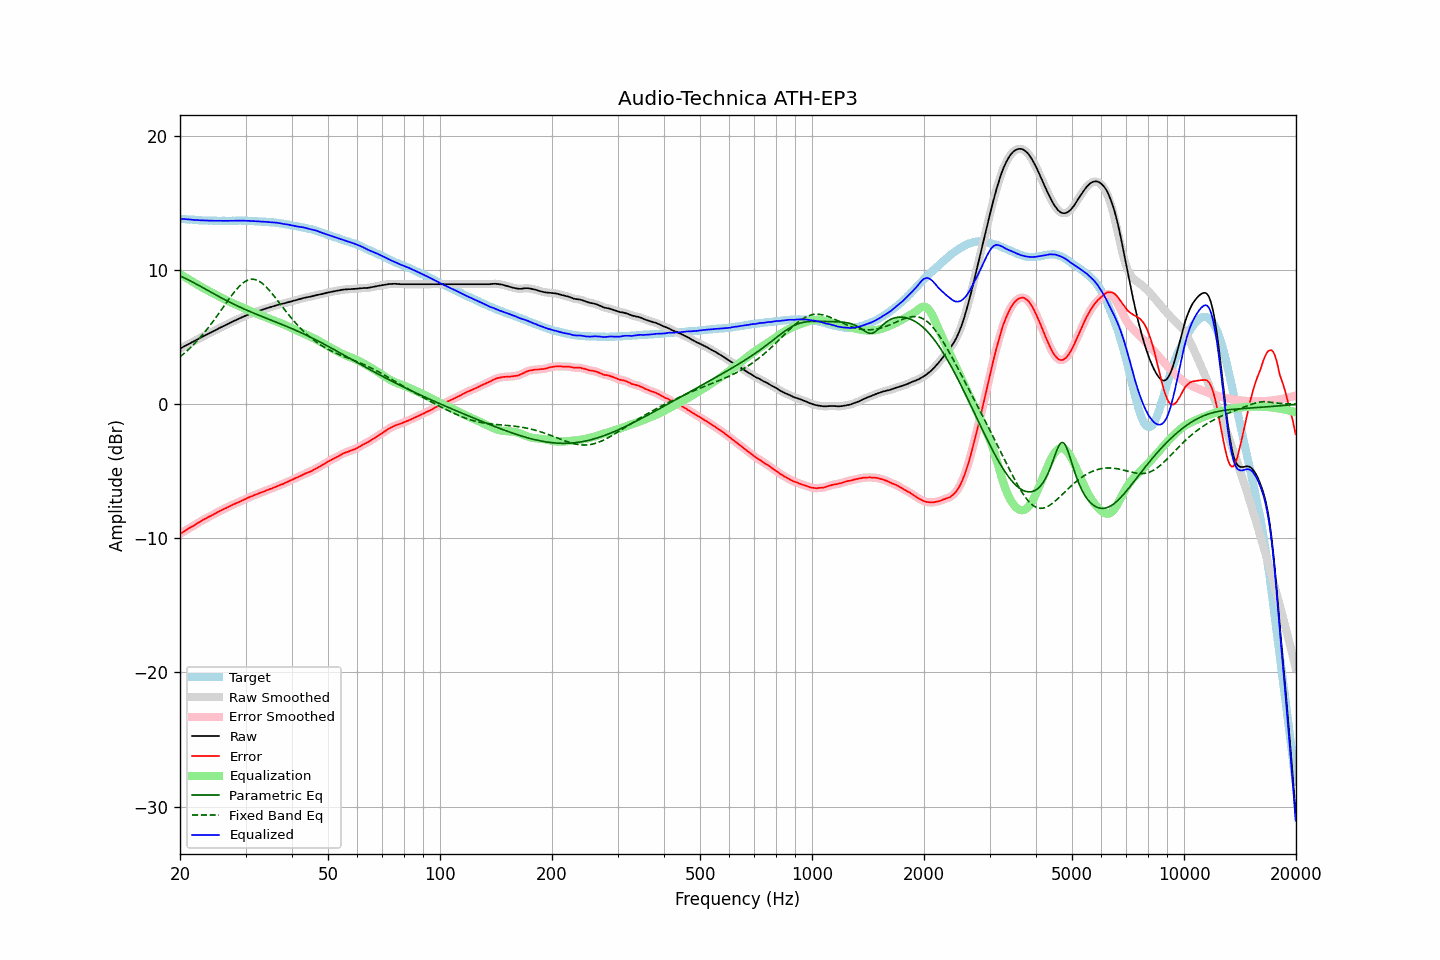

The file beside this chart, header and first rows:
frequency, raw, error, smoothed, error_smoothed, equalization, parametric_eq, fixed_band_eq, equalized_raw, equalized_smoothed, target
20.00, 4.13, -9.68, 4.13, -9.68, 9.68, 9.54, 3.51, 13.81, 13.80, 13.81
20.20, 4.19, -9.61, 4.19, -9.61, 9.61, 9.49, 3.61, 13.79, 13.80, 13.80
20.40, 4.26, -9.53, 4.25, -9.53, 9.53, 9.43, 3.71, 13.79, 13.79, 13.79
20.61, 4.32, -9.46, 4.32, -9.46, 9.46, 9.38, 3.81, 13.78, 13.78, 13.78
20.81, 4.38, -9.38, 4.38, -9.38, 9.39, 9.32, 3.92, 13.76, 13.77, 13.76
21.02, 4.45, -9.30, 4.44, -9.31, 9.31, 9.26, 4.03, 13.76, 13.76, 13.75
21.23, 4.51, -9.23, 4.51, -9.24, 9.24, 9.20, 4.14, 13.75, 13.75, 13.74
21.44, 4.57, -9.18, 4.57, -9.17, 9.17, 9.14, 4.26, 13.74, 13.74, 13.75
21.66, 4.63, -9.10, 4.63, -9.11, 9.10, 9.07, 4.38, 13.72, 13.72, 13.73
21.87, 4.69, -9.04, 4.69, -9.03, 9.03, 9.01, 4.50, 13.71, 13.71, 13.73
22.09, 4.76, -8.95, 4.75, -8.96, 8.95, 8.95, 4.62, 13.71, 13.71, 13.71
22.31, 4.82, -8.88, 4.82, -8.88, 8.88, 8.88, 4.75, 13.70, 13.70, 13.70
22.54, 4.89, -8.80, 4.88, -8.81, 8.81, 8.81, 4.88, 13.69, 13.69, 13.69
22.76, 4.95, -8.74, 4.95, -8.73, 8.74, 8.75, 5.02, 13.69, 13.69, 13.69
22.99, 5.02, -8.66, 5.01, -8.66, 8.67, 8.68, 5.16, 13.68, 13.68, 13.68
23.22, 5.08, -8.59, 5.08, -8.60, 8.60, 8.61, 5.30, 13.68, 13.68, 13.67
23.45, 5.14, -8.54, 5.14, -8.53, 8.54, 8.55, 5.45, 13.67, 13.67, 13.68
23.69, 5.20, -8.47, 5.20, -8.47, 8.47, 8.48, 5.60, 13.67, 13.67, 13.67
23.92, 5.26, -8.40, 5.26, -8.41, 8.41, 8.41, 5.75, 13.67, 13.67, 13.66
24.16, 5.32, -8.35, 5.32, -8.35, 8.35, 8.34, 5.90, 13.66, 13.66, 13.67
24.40, 5.38, -8.29, 5.38, -8.29, 8.28, 8.28, 6.06, 13.66, 13.66, 13.67
24.65, 5.44, -8.22, 5.44, -8.23, 8.22, 8.21, 6.22, 13.65, 13.65, 13.66
24.89, 5.50, -8.16, 5.50, -8.16, 8.16, 8.15, 6.39, 13.65, 13.65, 13.66
25.14, 5.56, -8.09, 5.56, -8.09, 8.09, 8.08, 6.55, 13.65, 13.65, 13.65
25.39, 5.63, -8.02, 5.62, -8.02, 8.03, 8.02, 6.72, 13.66, 13.65, 13.65
25.65, 5.69, -7.96, 5.69, -7.96, 7.97, 7.95, 6.89, 13.65, 13.65, 13.65
25.91, 5.75, -7.90, 5.75, -7.90, 7.90, 7.89, 7.06, 13.65, 13.65, 13.65
26.16, 5.81, -7.85, 5.81, -7.85, 7.84, 7.82, 7.23, 13.65, 13.65, 13.66
26.43, 5.87, -7.78, 5.87, -7.78, 7.78, 7.76, 7.40, 13.65, 13.65, 13.65
26.69, 5.93, -7.72, 5.93, -7.72, 7.72, 7.70, 7.57, 13.65, 13.65, 13.65
26.96, 5.99, -7.66, 5.98, -7.66, 7.66, 7.64, 7.74, 13.65, 13.65, 13.65
27.23, 6.05, -7.60, 6.04, -7.61, 7.61, 7.58, 7.90, 13.65, 13.65, 13.65
27.50, 6.10, -7.55, 6.10, -7.55, 7.55, 7.52, 8.07, 13.65, 13.65, 13.65
27.77, 6.16, -7.50, 6.15, -7.50, 7.50, 7.46, 8.22, 13.66, 13.65, 13.66
28.05, 6.21, -7.44, 6.21, -7.44, 7.45, 7.40, 8.37, 13.65, 13.65, 13.65
28.33, 6.27, -7.39, 6.26, -7.39, 7.39, 7.35, 8.52, 13.66, 13.66, 13.66
28.62, 6.32, -7.34, 6.32, -7.34, 7.34, 7.29, 8.65, 13.66, 13.66, 13.66
28.90, 6.38, -7.29, 6.37, -7.29, 7.29, 7.23, 8.78, 13.66, 13.66, 13.67
29.19, 6.43, -7.24, 6.43, -7.24, 7.23, 7.18, 8.89, 13.66, 13.66, 13.67
29.48, 6.49, -7.17, 6.48, -7.18, 7.18, 7.12, 9.00, 13.66, 13.66, 13.66
29.78, 6.54, -7.12, 6.54, -7.12, 7.12, 7.07, 9.09, 13.66, 13.66, 13.66
30.08, 6.59, -7.07, 6.59, -7.06, 7.07, 7.02, 9.16, 13.65, 13.65, 13.66
30.38, 6.64, -7.00, 6.64, -7.01, 7.01, 6.97, 9.22, 13.65, 13.65, 13.64
30.68, 6.69, -6.95, 6.69, -6.95, 6.96, 6.91, 9.26, 13.64, 13.64, 13.64
30.99, 6.74, -6.90, 6.73, -6.90, 6.91, 6.86, 9.29, 13.64, 13.64, 13.64
31.30, 6.78, -6.86, 6.78, -6.86, 6.86, 6.81, 9.30, 13.63, 13.63, 13.64
31.61, 6.82, -6.81, 6.82, -6.81, 6.81, 6.76, 9.29, 13.62, 13.62, 13.63
31.93, 6.86, -6.75, 6.86, -6.76, 6.76, 6.71, 9.26, 13.62, 13.62, 13.61
32.24, 6.90, -6.72, 6.90, -6.71, 6.71, 6.66, 9.22, 13.61, 13.61, 13.62
32.57, 6.94, -6.66, 6.94, -6.67, 6.67, 6.61, 9.16, 13.60, 13.60, 13.60
32.89, 6.98, -6.62, 6.98, -6.62, 6.62, 6.57, 9.09, 13.60, 13.60, 13.60
33.22, 7.02, -6.57, 7.02, -6.57, 6.57, 6.52, 9.00, 13.59, 13.59, 13.59
33.55, 7.06, -6.53, 7.06, -6.53, 6.53, 6.47, 8.90, 13.58, 13.58, 13.59
33.89, 7.10, -6.48, 7.10, -6.48, 6.48, 6.42, 8.79, 13.58, 13.58, 13.58
34.23, 7.14, -6.42, 7.13, -6.43, 6.43, 6.37, 8.67, 13.57, 13.57, 13.56
34.57, 7.17, -6.39, 7.17, -6.39, 6.39, 6.33, 8.55, 13.55, 13.56, 13.56
34.92, 7.21, -6.33, 7.21, -6.34, 6.34, 6.28, 8.41, 13.55, 13.55, 13.54
35.27, 7.25, -6.31, 7.25, -6.30, 6.29, 6.23, 8.27, 13.54, 13.54, 13.56
35.62, 7.29, -6.24, 7.29, -6.25, 6.25, 6.18, 8.12, 13.53, 13.53, 13.53
35.97, 7.33, -6.20, 7.32, -6.20, 6.20, 6.14, 7.97, 13.53, 13.52, 13.53
... 635 more rows
